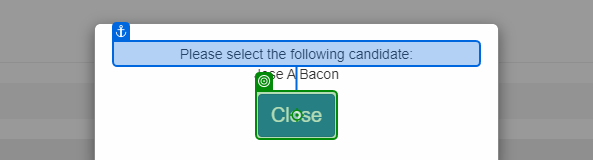
Task: Processus vierge
Workflow: Main

Step 1: click on 'Close'

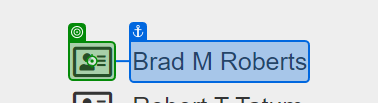
Step 2: click on 'chrome.exe ACME'

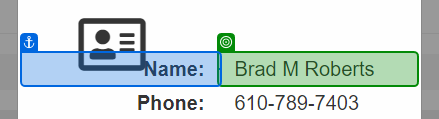
Step 3: get-text from 'Name'

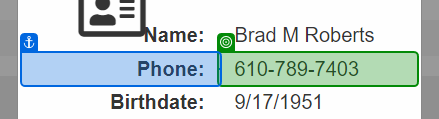
Step 4: get-text from 'Phone'

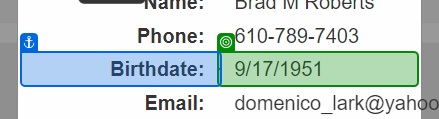
Step 5: get-text from 'Birthdate'

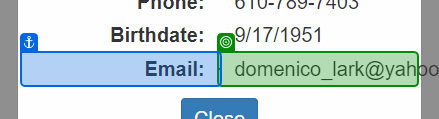
Step 6: get-text from 'Email'

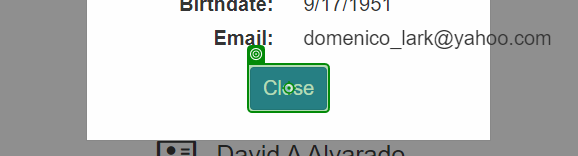
Step 7: click on 'Close'

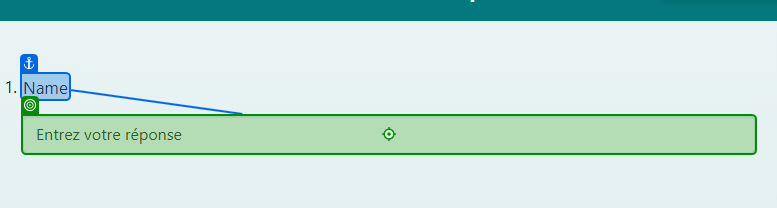
Step 8: type [nom] into 'Name'

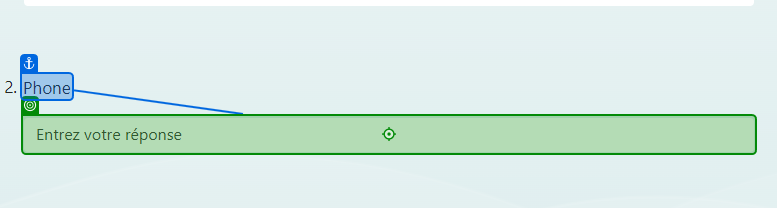
Step 9: type a value into 'Phone'

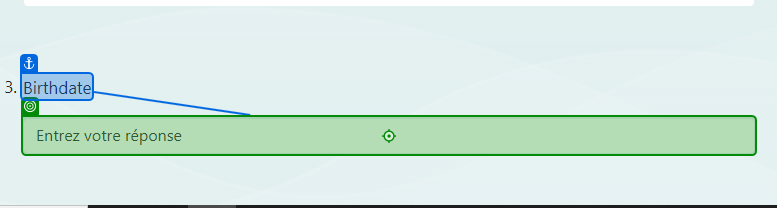
Step 10: type [dateBirth] into 'BirthDate'

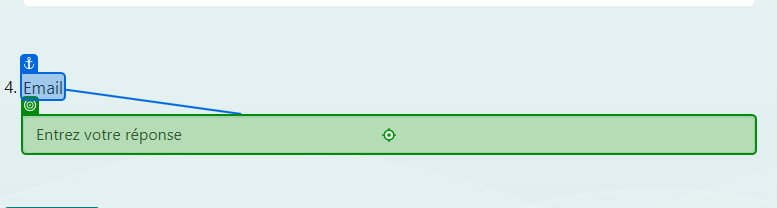
Step 11: type a value into 'Email'

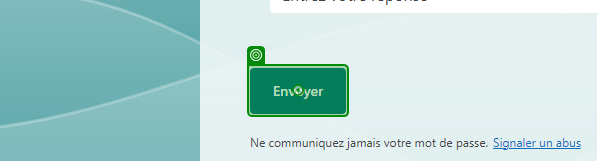
Step 12: click on 'Envoyer'

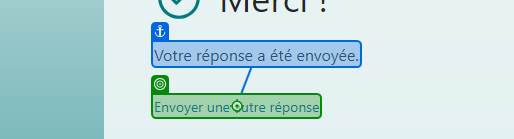
Step 13: click on 'Envoyer une'

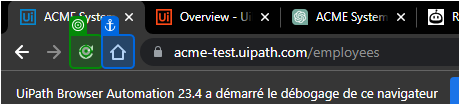
Step 14: click on 'Actualiser'